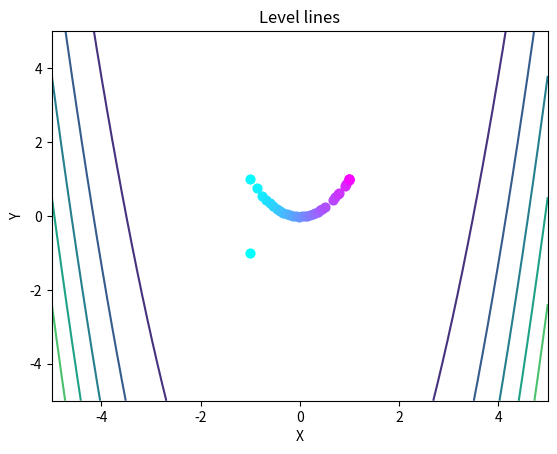
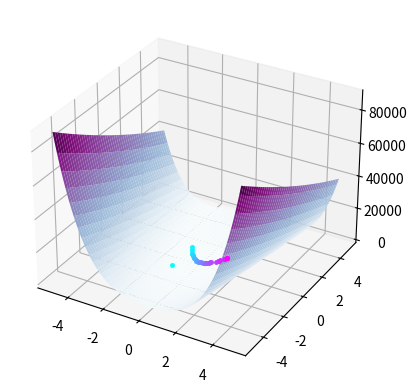

Here is the Python script that generated these plots, in order:
import numpy as np
import matplotlib.pyplot as plt
from scipy.optimize import minimize
from matplotlib.colors import Normalize
from sympy import Symbol, lambdify, pi, exp, sin, cos


# Main.Task №1 (using numpy)
def newton_method(f, x, grad, hess, eps=1e-7,
                  method='standard', callback=None):
    methods = {
        'wolfe': wolfe,
        'dichotomy': dichotomy,
        'standard': lambda *args: 1,
    }

    it = 0

    while True:
        it += 1

        if callback:
            callback((x, f(x)))

        gradient = grad(x)
        hessian_inv = np.linalg.inv(hess(x))

        delta = hessian_inv.dot(np.transpose(gradient))

        x_prev = x
        x = x - methods[method](f, x, delta, grad) * delta

        # || delta || < eps
        """
        if np.linalg.norm(delta) < eps:
            return {'x': x, 'fun': f(x), 'it': it}
        """

        # || x_{k} - x_{k - 1} || < eps
        if np.linalg.norm(x - x_prev) < eps:
            return {'x': x, 'fun': f(x), 'it': it}


# Main.Task №2
def dichotomy(f, x, grad, _, eps=1e-7):
    l = eps
    r = 50.0
    delta = eps / 2

    def foo(xi):
        return [x[i] - xi * grad[i]
                for i in range(len(x))]

    while not r - l < eps:
        x1 = (l + r - delta) / 2
        x2 = (l + r + delta) / 2
        if f(foo(x1)) < f(foo(x2)):
            r = x2
        else:
            l = x1

    return (r + l) / 2


# Main.Task №3 (using scipy.optimize)
def scipy_newton_method(f, x, jac, eps=1e-5,
                        method='Newton-CG', callback=None):
    assert method in ('BFGS', 'Newton-CG')
    return minimize(f, x, jac=jac, tol=eps,
                    method=method, callback=callback)


# Additional.Task №1
def wolfe(f, x, delta, grad, c1=1e-4, c2=0.9, it=100):
    alpha = 1.0
    alpha_min = 0
    alpha_max = np.inf

    f_val = f(x)
    grad_val = grad(x)

    for i in range(it):
        x_new = x - alpha * delta
        f_val_new = f(x_new)

        if f_val_new <= f_val + c1 * alpha * np.dot(grad_val, delta):
            if np.abs(np.dot(grad(x_new), delta)) <= c2 * np.dot(grad_val, delta):
                break
            else:
                alpha_max = alpha
                alpha = (alpha_min + alpha_max) / 2
        else:
            alpha_max = alpha
            alpha = (alpha_min + alpha_max) / 2

        alpha /= 2

    return alpha


def level_lines(x, surface_func, bounds=(-5, 5), num=100):
    fig = plt.figure()
    axes = fig.add_subplot(111)
    axes.set_xlabel('X')
    axes.set_ylabel('Y')
    axes.set_title('Level lines')

    xgrid, ygrid = np.meshgrid(np.linspace(bounds[0], bounds[1], num),
                               np.linspace(bounds[0], bounds[1], num))

    norm = Normalize(vmin=0, vmax=len(x))
    for i in range(len(x)):
        color = plt.cm.cool(norm(i))
        plt.scatter(*x[i], s=40, color=color)

    axes.contour(xgrid, ygrid, surface_func([xgrid, ygrid]))


def create_surface(x_val, fun_val, surface_func, bounds=(-5, 5), num=100):
    fig = plt.figure()
    ax = fig.add_subplot(111, projection='3d')

    X, Y = np.meshgrid(np.linspace(bounds[0], bounds[1], num),
                       np.linspace(bounds[0], bounds[1], num))
    Z = surface_func(np.array([X, Y]))

    ax.plot_surface(X, Y, Z, cmap='BuPu')
    colors = np.linspace(0, 1, len(x_val))

    for i in range(len(x_val)):
        ax.plot(*x_val[i], fun_val[i], '.',
                label='top', zorder=4, markersize=5, c=plt.cm.cool(colors[i]))


def main():

    """
    :MAIN:
    Newton's method:
    Rosenbrock function:
    f = (1 - x)^2 + 100 * (y - x^2)^2
    Polynomial function:
    f = (x^2 + y - 11)^2 + (x + y^2 - 7)^2
    f = (x + 2 * y - 7)^2 + (2 * x + y - 5)^2
    Non-polynomial function:
    f = sin(x + y) + (x - y)^2 - 1.5 * x + 2.5 * y + 1
    f = -cos(x) * cos(y) * exp(-((x - pi)^2 + (y - pi)^2))

    Newton's method (scipy.optimize.minimize realization):
    Rosenbrock function:
    f = (1 - x)^2 + 100 * (y - x^2)^2
    Polynomial function:
    f = (x^2 + y - 11)^2 + (x + y^2 - 7)^2
    f = (x + 2 * y - 7)^2 + (2 * x + y - 5)^2
    Non-polynomial function:
    f = sin(x + y) + (x - y)^2 - 1.5 * x + 2.5 * y + 1
    f = -cos(x) * cos(y) * exp(-((x - pi)^2 + (y - pi)^2))
    """

    x, y = Symbol('x'), Symbol('y')
    foo = (1 - x)**2 + 100 * (y - x ** 2)**2
    # foo = (x**2 + y - 11)**2 + (x + y**2 - 7)**2
    # foo = (x + 2 * y - 7)**2 + (2 * x + y - 5)**2
    # foo = sin(x + y) + (x - y)**2 - 1.5 * x + 2.5 * y + 1
    # foo = -cos(x) * cos(y) * exp(-((x - pi)**2 + (y - pi)**2))

    f = lambdify((x, y), foo)

    f_x = lambdify((x, y), foo.diff(x))
    f_y = lambdify((x, y), foo.diff(y))

    f_x_x = lambdify((x, y), foo.diff(x).diff(x))
    f_x_y = lambdify((x, y), foo.diff(x).diff(y))
    f_y_x = lambdify((x, y), foo.diff(y).diff(x))
    f_y_y = lambdify((x, y), foo.diff(y).diff(y))

    def fun(vec):
        return f(*vec)

    def fun_jac(vec):
        return np.array([
            f_x(*vec),
            f_y(*vec)
        ])

    def fun_hess(vec):
        return np.array([
            [f_x_x(*vec), f_x_y(*vec)],
            [f_y_x(*vec), f_y_y(*vec)]
        ])

    x_val, fun_val = [], []

    def callback(hist):
        x_val.append(hist[0])
        fun_val.append(hist[1])

    result = newton_method(fun, np.array([-1, -1]), fun_jac,
                           fun_hess, method='wolfe', callback=callback)

    print(result)

    level_lines(x_val, lambda vec: fun(vec))

    create_surface(x_val, fun_val, lambda vec: fun(vec))

    plt.show()


if __name__ == '__main__':
    main()
